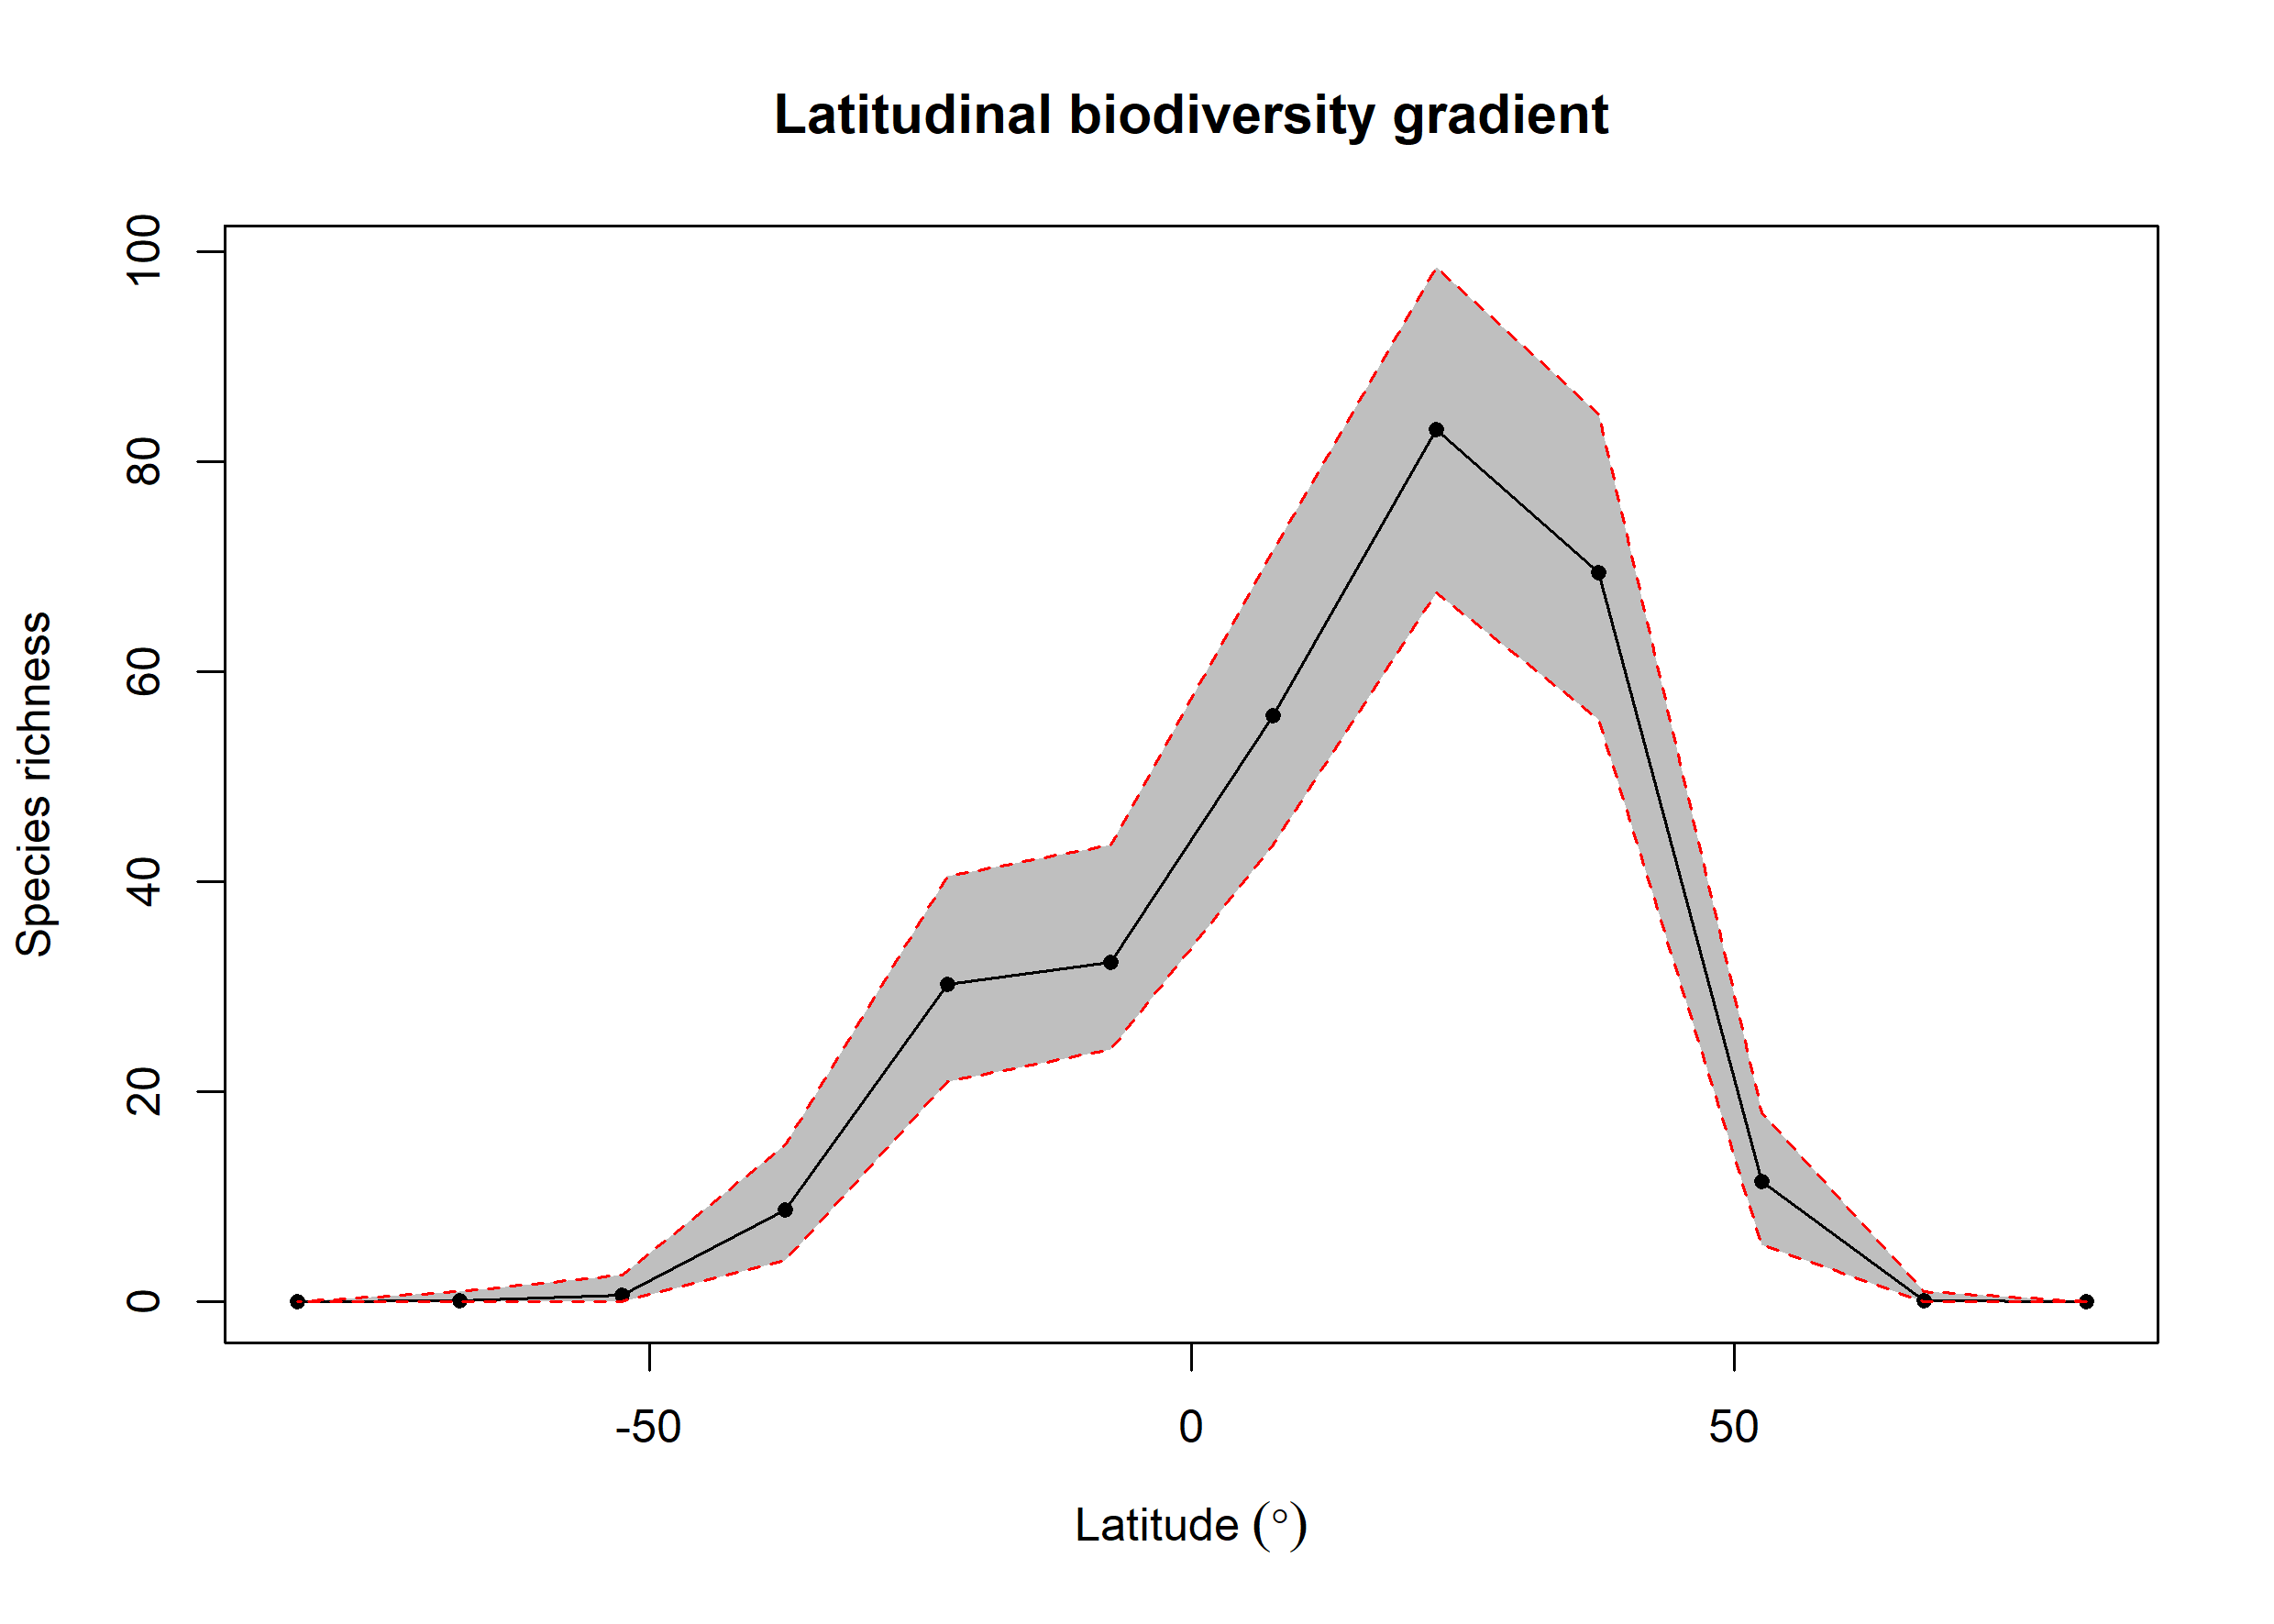

Values plotted in this chart, from the file beside it:
bin, max, min, mid, hemisphere, mean_richness, CI.Lower, CI.Upper
1, 90, 75, 82.5, N, 0.01, 0, 0
2, 75, 60, 67.5, N, 0.08, 0, 1
3, 60, 45, 52.5, N, 11.46, 5.475, 18
4, 45, 30, 37.5, N, 69.43, 55.48, 84.53
5, 30, 15, 22.5, N, 83.04, 67.47, 98.53
6, 15, 0, 7.5, N, 55.85, 43.48, 71.53
7, 0, -15, -7.5, S, 32.33, 24, 43.52
8, -15, -30, -22.5, S, 30.22, 21, 40.52
9, -30, -45, -37.5, S, 8.77, 4, 15
10, -45, -60, -52.5, S, 0.65, 0, 2.525
11, -60, -75, -67.5, S, 0.15, 0, 1
12, -75, -90, -82.5, S, 0, 0, 0
